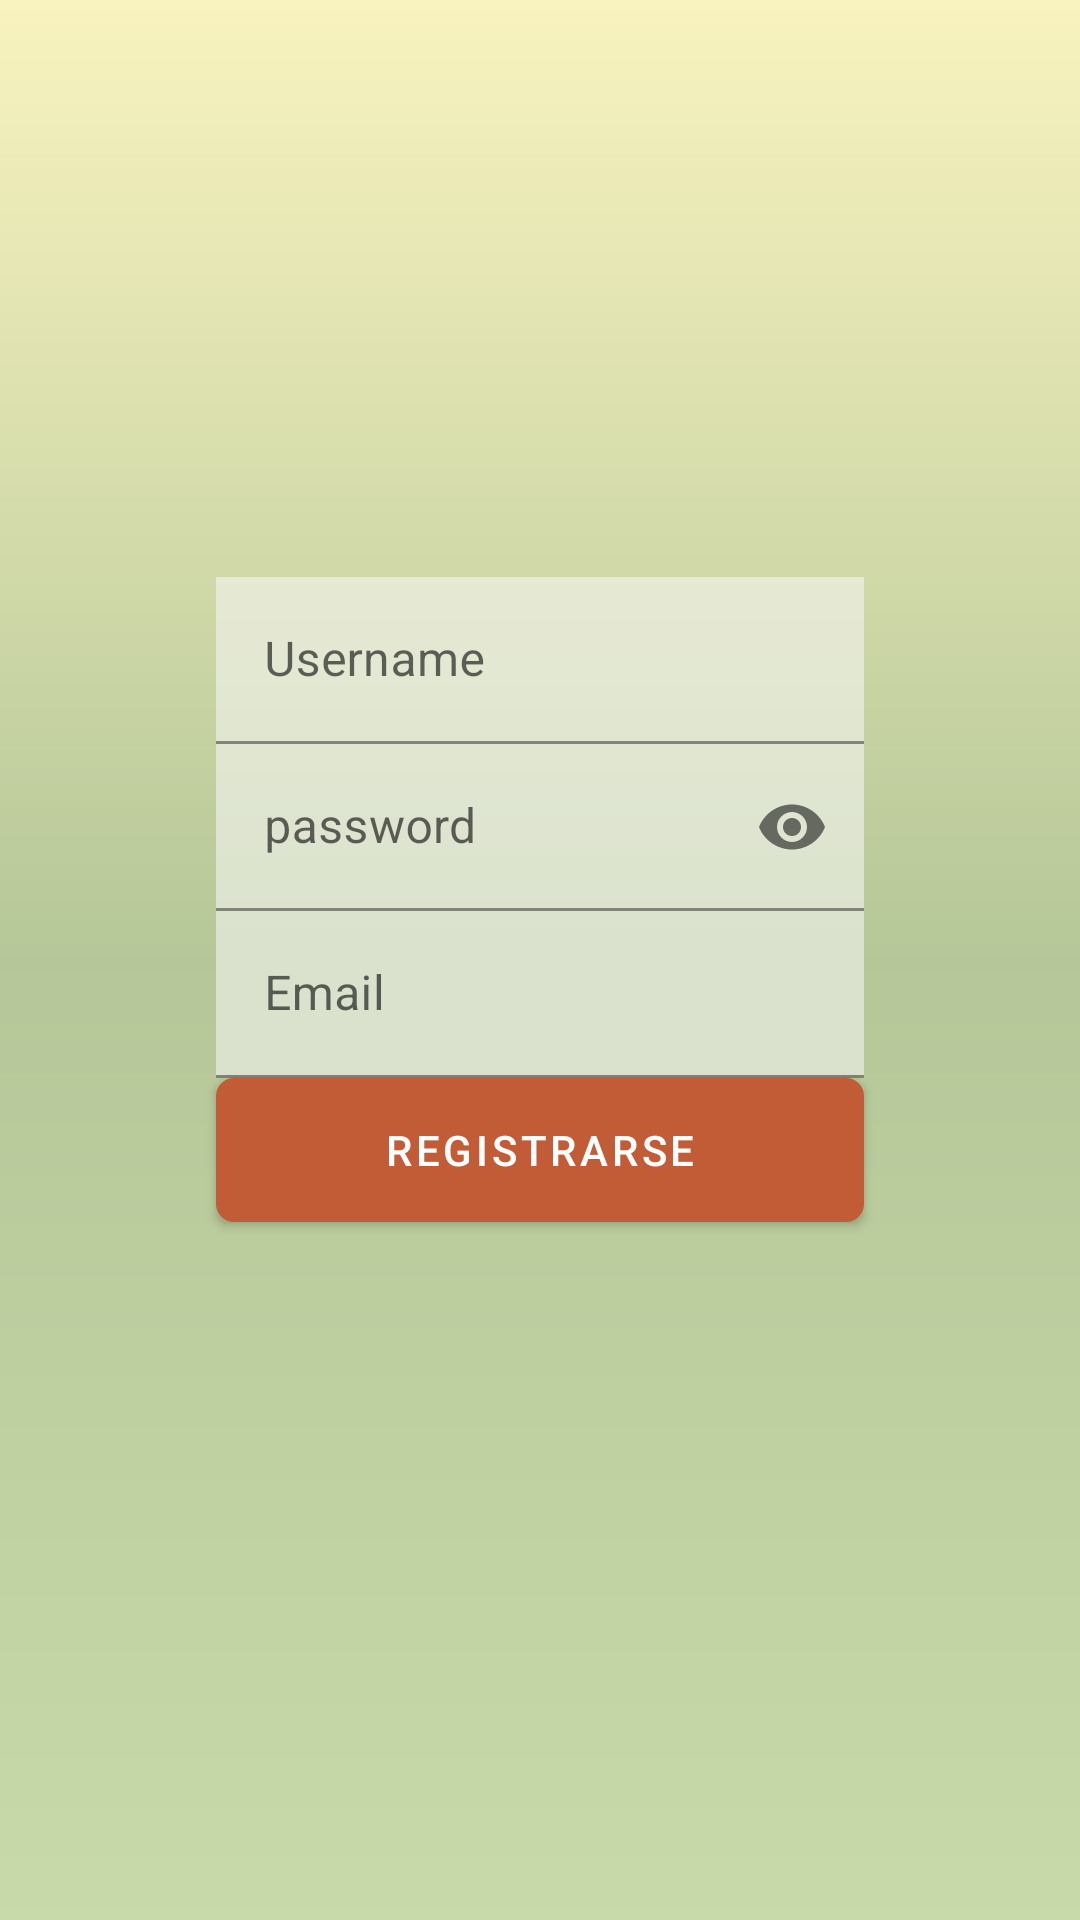

Produce the Android XML layout that renders to this screen, including the resource entries it uses.
<!-- AndroidManifest.xml: application theme Theme.FirstApp -->
<!-- res/layout/activity_singup.xml -->
<androidx.constraintlayout.widget.ConstraintLayout xmlns:android="http://schemas.android.com/apk/res/android"
    xmlns:app="http://schemas.android.com/apk/res-auto"
    xmlns:tools="http://schemas.android.com/tools"
    android:layout_width="match_parent"
    android:layout_height="match_parent"

    tools:context=".Singup">


    <ImageView
        android:id="@+id/girl"
        android:layout_width="match_parent"
        android:layout_height="match_parent"
        android:scaleType="fitStart"
        android:scaleX="-1"
        />

    <View
        android:layout_width="match_parent"
        android:layout_height="match_parent"
        android:alpha="0.5"
        android:background="@drawable/gradient" />


    <com.google.android.material.textfield.TextInputLayout
        android:id="@+id/username"
        android:layout_width="0dp"
        android:layout_height="wrap_content"
        android:layout_marginBottom="200dp"
        android:background="@color/text"
        android:maxHeight="100dp"
        app:layout_constraintBottom_toBottomOf="parent"
        app:layout_constraintEnd_toStartOf="@id/guideline4"
        app:layout_constraintStart_toStartOf="@id/guideline3"
        app:layout_constraintTop_toTopOf="parent"
        app:startIconDrawable="@drawable/profile">

        <com.google.android.material.textfield.TextInputEditText
            android:layout_width="match_parent"
            android:layout_height="wrap_content"
            android:hint="Username"
            android:background="@color/text"/>


    </com.google.android.material.textfield.TextInputLayout>


    <com.google.android.material.textfield.TextInputLayout
        android:id="@+id/password"
        android:layout_width="0dp"
        android:layout_height="wrap_content"
        android:background="@color/text"
        app:endIconMode="password_toggle"
        app:layout_constraintEnd_toStartOf="@id/guideline4"
        app:layout_constraintStart_toStartOf="@id/guideline3"
        app:layout_constraintTop_toBottomOf="@id/username"
        app:startIconDrawable="@drawable/lock">

        <EditText
            android:layout_width="match_parent"
            android:layout_height="wrap_content"
            android:hint="password"
            android:inputType="textPassword"
            android:maxLines="1"
            android:background="@color/text"


            />
    </com.google.android.material.textfield.TextInputLayout>


    <com.google.android.material.textfield.TextInputLayout
        android:id="@+id/correo"
        android:layout_width="0dp"
        android:layout_height="wrap_content"
        android:background="@color/text"
        app:layout_constraintEnd_toStartOf="@id/guideline4"
        app:layout_constraintStart_toStartOf="@id/guideline3"
        app:layout_constraintTop_toBottomOf="@id/password">

        <EditText
            android:layout_width="match_parent"
            android:layout_height="wrap_content"
            android:hint="Email"
            android:background="@color/text"
            android:inputType="textEmailAddress"
            android:maxLines="1" />
    </com.google.android.material.textfield.TextInputLayout>


    <Button
        android:id="@+id/boton2"
        style="@style/myButton1"
        android:onClick="openLogin"
        android:text="Registrarse"
        app:layout_constraintEnd_toEndOf="@id/password"
        app:layout_constraintStart_toStartOf="@id/guideline3"
        app:layout_constraintTop_toBottomOf="@id/correo" />

    <androidx.constraintlayout.widget.Guideline
        android:id="@+id/guideline3"
        android:layout_width="wrap_content"
        android:layout_height="wrap_content"
        android:orientation="vertical"
        app:layout_constraintGuide_percent="0.2" />

    <androidx.constraintlayout.widget.Guideline
        android:id="@+id/guideline4"
        android:layout_width="wrap_content"
        android:layout_height="wrap_content"
        android:orientation="vertical"
        app:layout_constraintGuide_percent="0.8" />


</androidx.constraintlayout.widget.ConstraintLayout>
<!-- resources referenced by this layout -->
<resources>
  <color name="text">#55F6F6F6</color>
  <!-- drawable gradient (drawable) -->
  <?xml version="1.0" encoding="utf-8"?>
  <shape xmlns:android="http://schemas.android.com/apk/res/android"
      android:shape="rectangle">
      <gradient
          android:angle="-90"
          android:centerColor="@color/verde1"
          android:endColor="@color/verde2"
          android:startColor="@color/amarillo"
          android:type="linear">
  
      </gradient>
  </shape>
  <style name="myButton1">
          <item name="android:layout_width">0dp</item>
          <item name="android:layout_height">48dp</item>
          <item name="android:background">@drawable/button1border</item>
  
      </style>
  <style name="Theme.FirstApp" parent="Theme.MaterialComponents.DayNight.DarkActionBar">
          
          <item name="colorPrimary">@color/boton</item>
          <item name="colorPrimaryVariant">@color/boton</item>
          <item name="colorOnPrimary">@color/white</item>
          
          <item name="colorSecondary">@color/teal_200</item>
          <item name="colorSecondaryVariant">@color/teal_700</item>
          <item name="colorOnSecondary">@color/black</item>
          
          <item name="android:statusBarColor" tools:targetApi="l">?attr/colorPrimaryVariant</item>
          
      </style>
  <color name="verde1">#6C8F32</color>
  <color name="verde2">#92B554</color>
  <color name="amarillo">#F2E880</color>
  <!-- drawable button1border (drawable) -->
  <?xml version="1.0" encoding="utf-8"?>
  <shape xmlns:android="http://schemas.android.com/apk/res/android"
      android:shape="rectangle" >
  
      <solid android:color="@color/boton" />
      <corners android:radius="5dp"/>
      <stroke
          android:width="2dp"
          android:color="@color/boton"
          />
  
  </shape>
  <color name="boton">#C15C37</color>
  <color name="white">#FFFFFFFF</color>
  <color name="teal_200">#FF03DAC5</color>
  <color name="teal_700">#FF018786</color>
  <color name="black">#FF000000</color>
</resources>
